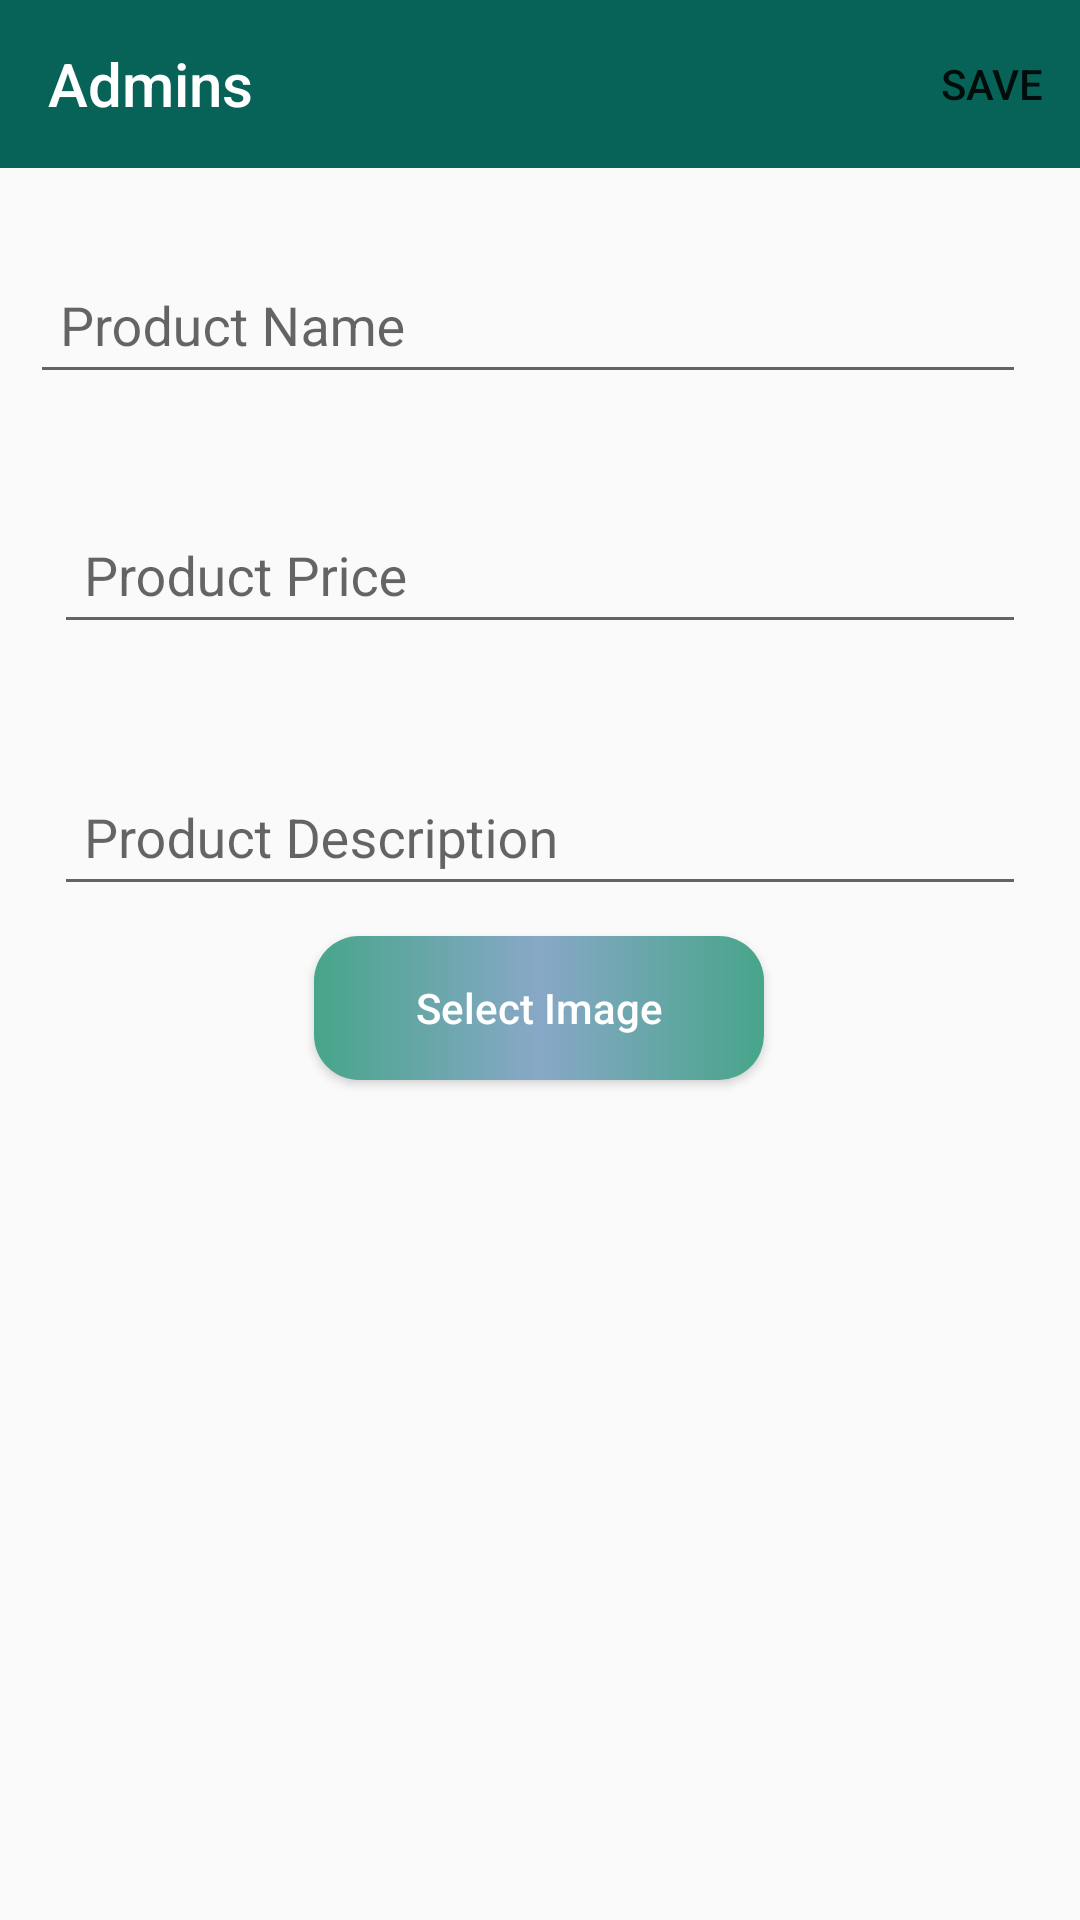

Write the Android layout XML for this screen, with the resource values it uses.
<!-- AndroidManifest.xml: application theme AppTheme -->
<!-- res/layout/activity_admin_view.xml -->
<?xml version="1.0" encoding="utf-8"?>
<androidx.constraintlayout.widget.ConstraintLayout xmlns:android="http://schemas.android.com/apk/res/android"
    xmlns:app="http://schemas.android.com/apk/res-auto"
    xmlns:tools="http://schemas.android.com/tools"
    android:layout_width="match_parent"
    android:layout_height="match_parent"
    tools:context=".View.AdminView">

    <androidx.appcompat.widget.Toolbar
        android:id="@+id/toolbaseSave"
        android:layout_width="match_parent"
        android:layout_height="wrap_content"
        android:layout_marginStart="0dp"
        android:layout_marginLeft="0dp"
        android:layout_marginTop="0dp"
        android:layout_marginEnd="0dp"
        android:layout_marginRight="0dp"
        app:title="Admins"
        app:titleTextColor="#fff"
        app:menu="@menu/save"
        android:background="@color/colorPrimary"
        app:layout_constraintEnd_toEndOf="parent"
        app:layout_constraintStart_toStartOf="parent"
        app:layout_constraintTop_toTopOf="parent">

    </androidx.appcompat.widget.Toolbar>


    <com.google.android.material.textfield.TextInputLayout
        android:id="@+id/textInputLayout3"
        android:layout_width="match_parent"
        android:layout_height="wrap_content"

        android:layout_marginLeft="8dp"
        android:layout_marginTop="10dp"
        android:layout_marginEnd="8dp"
        android:layout_marginRight="8dp"
        android:padding="10dp"

        app:layout_constraintEnd_toEndOf="parent"
        app:layout_constraintHorizontal_bias="0.0"
        app:layout_constraintStart_toStartOf="parent"
        app:layout_constraintTop_toBottomOf="@+id/toolbaseSave">

        <EditText
            android:id="@+id/pname"
            android:layout_width="match_parent"
            android:layout_height="wrap_content"
            android:hint="Product Name"
            android:padding="10dp" />
    </com.google.android.material.textfield.TextInputLayout>

    <com.google.android.material.textfield.TextInputLayout
        android:id="@+id/textInputLayout4"
        android:layout_width="match_parent"
        android:layout_height="wrap_content"
        android:layout_marginStart="8dp"
        android:layout_marginLeft="8dp"
        android:layout_marginTop="8dp"
        android:layout_marginEnd="8dp"
        android:layout_marginRight="8dp"
        android:padding="10dp"
        app:layout_constraintEnd_toEndOf="parent"
        app:layout_constraintHorizontal_bias="0.0"
        app:layout_constraintStart_toStartOf="parent"
        app:layout_constraintTop_toBottomOf="@+id/textInputLayout3">

        <EditText
            android:id="@+id/pprice"
            android:layout_width="match_parent"
            android:layout_height="wrap_content"
            android:hint="Product Price"
            android:padding="10dp" />
    </com.google.android.material.textfield.TextInputLayout>

    <com.google.android.material.textfield.TextInputLayout
        android:id="@+id/textInputLayout5"
        android:layout_width="match_parent"
        android:layout_height="wrap_content"
        android:layout_marginStart="8dp"
        android:layout_marginLeft="8dp"
        android:layout_marginTop="12dp"
        android:layout_marginEnd="8dp"
        android:layout_marginRight="8dp"
        android:padding="10dp"
        app:layout_constraintEnd_toEndOf="parent"
        app:layout_constraintHorizontal_bias="0.0"
        app:layout_constraintStart_toStartOf="parent"
        app:layout_constraintTop_toBottomOf="@+id/textInputLayout4">

        <EditText
            android:id="@+id/pdescription"
            android:layout_width="match_parent"
            android:layout_height="wrap_content"
            android:hint="Product Description"
            android:padding="10dp" />
    </com.google.android.material.textfield.TextInputLayout>

    <Button
        android:id="@+id/button"
        android:layout_width="150dp"
        android:layout_height="wrap_content"
        android:layout_marginStart="8dp"
        android:layout_marginLeft="8dp"
        android:layout_marginEnd="8dp"
        android:layout_marginRight="8dp"
        android:onClick="selectImage"
        android:text="Select Image"
        android:textColor="#fff"
        android:textAllCaps="false"
        android:background="@drawable/buttonbackground"
        app:layout_constraintEnd_toEndOf="parent"
        app:layout_constraintHorizontal_bias="0.498"
        app:layout_constraintStart_toStartOf="parent"
        app:layout_constraintTop_toBottomOf="@+id/textInputLayout5" />

    <ImageView
        android:id="@+id/productimage"
        android:layout_width="280dp"
        android:layout_height="280dp"
        android:layout_marginStart="8dp"
        android:layout_marginLeft="8dp"
        android:layout_marginEnd="8dp"
        android:layout_marginRight="8dp"
        app:layout_constraintEnd_toEndOf="parent"
        app:layout_constraintHorizontal_bias="0.494"
        app:layout_constraintStart_toStartOf="parent"
        app:layout_constraintTop_toBottomOf="@+id/button" />
</androidx.constraintlayout.widget.ConstraintLayout>
<!-- resources referenced by this layout -->
<resources>
  <color name="colorPrimary">#076358</color>
  <!-- drawable buttonbackground (drawable-v24) -->
  <?xml version="1.0" encoding="utf-8"?>
  <selector xmlns:android="http://schemas.android.com/apk/res/android">
  
      <item>
          <shape >
              <gradient android:startColor="#47A58A"
                  android:centerColor="#88A8C7"
                  android:endColor="#47A58A"
                  />
              <corners android:radius="15dp"/>
          </shape>
  
      </item>
  
  </selector>
  <style name="AppTheme" parent="Theme.AppCompat.Light.NoActionBar">
          
          <item name="colorPrimary">@color/colorPrimary</item>
          <item name="colorPrimaryDark">@color/colorPrimaryDark</item>
          <item name="colorAccent">@color/colorAccent</item>
      </style>
  <color name="colorPrimaryDark">#00574B</color>
  <color name="colorAccent">#D81B60</color>
</resources>
